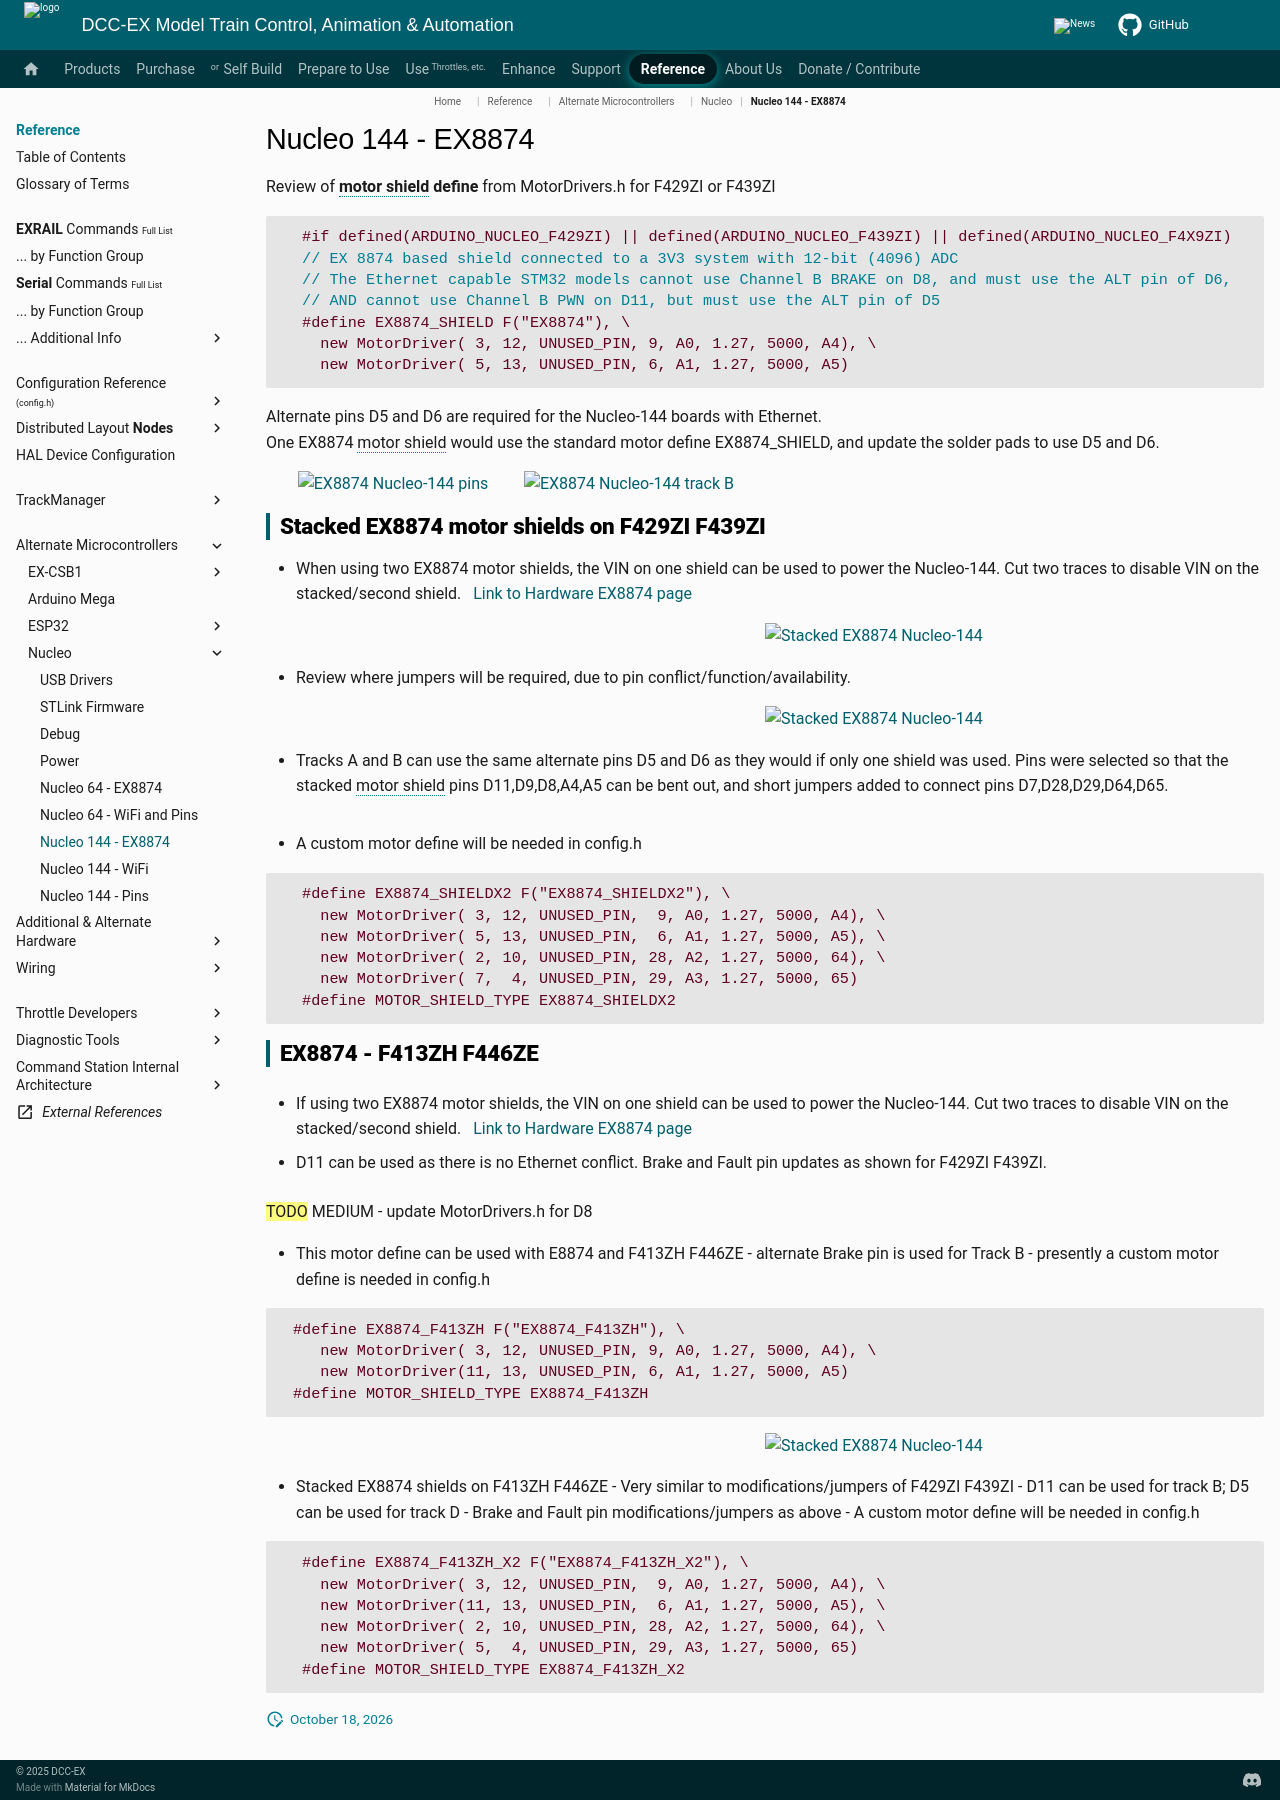

repository: DCC-EX/mkdocs-test · page: reference/microcontrollers/nucleo/nucleo-144-ex8874/index.html · generator: mkdocs

---
hide:
  - toc
---

# Nucleo 144 - EX8874

Review of **motor shield define** from MotorDrivers.h for F429ZI or F439ZI

```cpp
  #if defined(ARDUINO_NUCLEO_F429ZI) || defined(ARDUINO_NUCLEO_F439ZI) || defined(ARDUINO_NUCLEO_F4X9ZI)
  // EX 8874 based shield connected to a 3V3 system with 12-bit (4096) ADC
  // The Ethernet capable STM32 models cannot use Channel B BRAKE on D8, and must use the ALT pin of D6,
  // AND cannot use Channel B PWN on D11, but must use the ALT pin of D5
  #define EX8874_SHIELD F("EX8874"), \
    new MotorDriver( 3, 12, UNUSED_PIN, 9, A0, 1.27, 5000, A4), \
    new MotorDriver( 5, 13, UNUSED_PIN, 6, A1, 1.27, 5000, A5)
```

Alternate pins D5 and D6 are required for the Nucleo-144 boards with Ethernet.  
One EX8874 motor shield would use the standard motor define EX8874_SHIELD, and update the solder pads to use D5 and D6.

 &nbsp; &nbsp; &nbsp; &nbsp; ![EX8874 Nucleo-144 pins](../../../_static/images/nucleo/ex8874-nucleo-144.png){: style="width: 70%"} &nbsp; &nbsp; &nbsp; &nbsp; ![EX8874 Nucleo-144 track B](../../../_static/images/nucleo/ex8874-nucleo144-pins-track-b.png){: style="width: 20%"}

## Stacked EX8874 motor shields on F429ZI F439ZI

- When using two EX8874 motor shields, the VIN on one shield can be used to power the Nucleo-144.
  Cut two traces to disable VIN on the stacked/second shield. &nbsp; [Link to Hardware EX8874 page](../../../products/ex-motorshield8874/ex-motorshield8874.md/#steps-to-stack)

 &nbsp; &nbsp; &nbsp; &nbsp; ![Stacked EX8874 Nucleo-144](../../../_static/images/nucleo/ex8874x2-nucleo-144.png){: style="width: 50%" align=right}

- Review where jumpers will be required, due to pin conflict/function/availability.

&nbsp; &nbsp; &nbsp; &nbsp; ![Stacked EX8874 Nucleo-144](../../../_static/images/nucleo/ex8874-f439zi-stacked-pins.png){: style="width: 50%" align=right}

- Tracks A and B can use the same alternate pins D5 and D6 as they would if only one shield was used.
  Pins were selected so that the stacked motor shield pins D11,D9,D8,A4,A5 can be bent out, and short jumpers added to connect pins D7,D28,D29,D64,D65.

 <div style="clear: both;"></div>
- A custom motor define will be needed in config.h

```cpp
  #define EX8874_SHIELDX2 F("EX8874_SHIELDX2"), \
    new MotorDriver( 3, 12, UNUSED_PIN,  9, A0, 1.27, 5000, A4), \
    new MotorDriver( 5, 13, UNUSED_PIN,  6, A1, 1.27, 5000, A5), \
    new MotorDriver( 2, 10, UNUSED_PIN, 28, A2, 1.27, 5000, 64), \
    new MotorDriver( 7,  4, UNUSED_PIN, 29, A3, 1.27, 5000, 65)
  #define MOTOR_SHIELD_TYPE EX8874_SHIELDX2
```

## EX8874 - F413ZH F446ZE

- If using two EX8874 motor shields, the VIN on one shield can be used to power the Nucleo-144.
  Cut two traces to disable VIN on the stacked/second shield. &nbsp; [Link to Hardware EX8874 page](../../../products/ex-motorshield8874/ex-motorshield8874.md/#steps-to-stack)

- D11 can be used as there is no Ethernet conflict.
Brake and Fault pin updates as shown for F429ZI F439ZI.

==TODO== MEDIUM - update MotorDrivers.h for D8

- This motor define can be used with E8874 and F413ZH F446ZE
  \- alternate Brake pin is used for Track B
  \- presently a custom motor define is needed in config.h

```cpp
 #define EX8874_F413ZH F("EX8874_F413ZH"), \
    new MotorDriver( 3, 12, UNUSED_PIN, 9, A0, 1.27, 5000, A4), \
    new MotorDriver(11, 13, UNUSED_PIN, 6, A1, 1.27, 5000, A5)
 #define MOTOR_SHIELD_TYPE EX8874_F413ZH
```

&nbsp; &nbsp; &nbsp; &nbsp; ![Stacked EX8874 Nucleo-144](../../../_static/images/nucleo/ex8874-f446ze-stacked-pins.png){: style="width: 50%" align=right}

- Stacked EX8874 shields on F413ZH F446ZE
  \- Very similar to modifications/jumpers of F429ZI F439ZI
  \- D11 can be used for track B; D5 can be used for track D
  \- Brake and Fault pin modifications/jumpers as above
  \- A custom motor define will be needed in config.h

```cpp
  #define EX8874_F413ZH_X2 F("EX8874_F413ZH_X2"), \
    new MotorDriver( 3, 12, UNUSED_PIN,  9, A0, 1.27, 5000, A4), \
    new MotorDriver(11, 13, UNUSED_PIN,  6, A1, 1.27, 5000, A5), \
    new MotorDriver( 2, 10, UNUSED_PIN, 28, A2, 1.27, 5000, 64), \
    new MotorDriver( 5,  4, UNUSED_PIN, 29, A3, 1.27, 5000, 65)
  #define MOTOR_SHIELD_TYPE EX8874_F413ZH_X2
```
